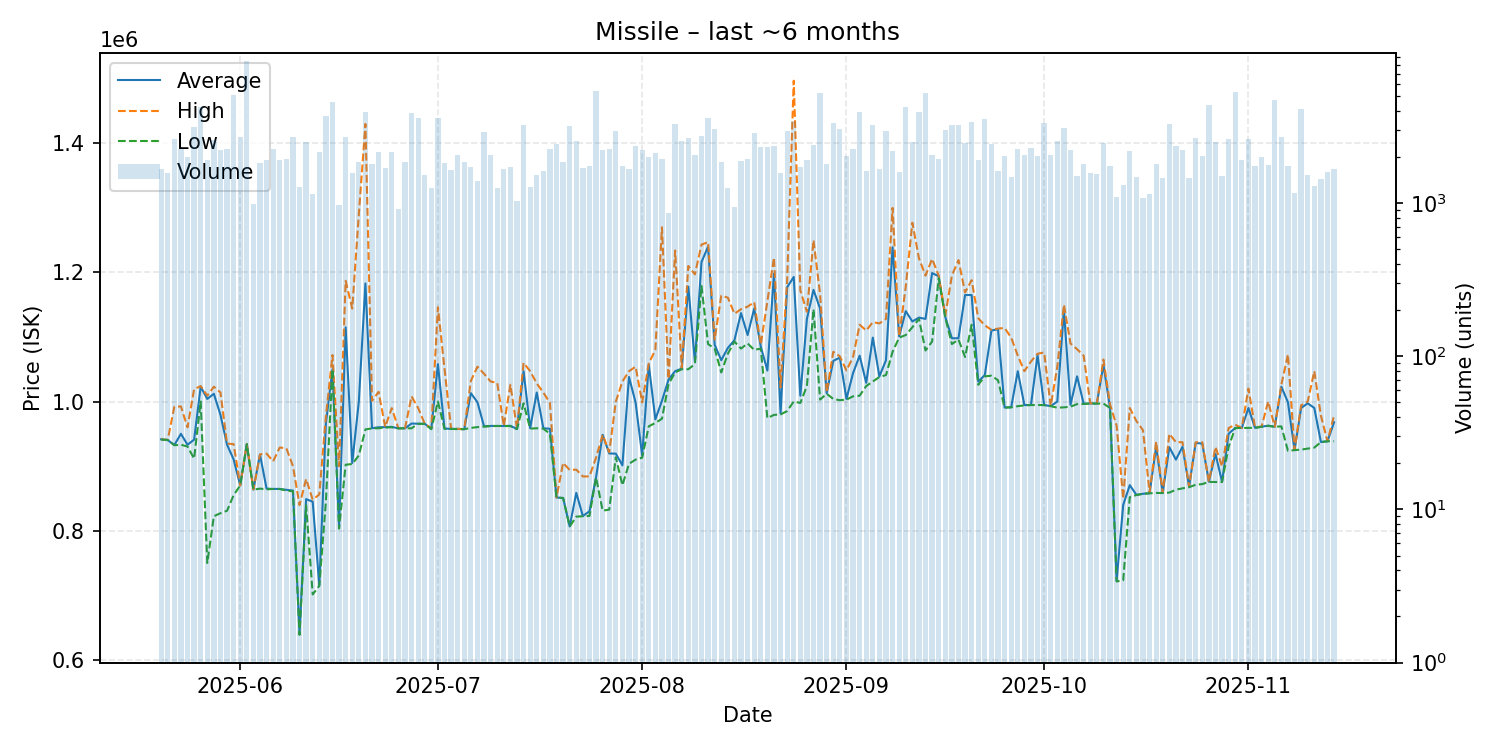

The data file committed next to this chart (first rows):
date, average, highest, lowest, order_count, volume
2025-05-20, 941500, 941500, 941000, 131, 1669
2025-05-21, 940400, 940500, 940300, 106, 1582
2025-05-22, 932500, 991900, 932300, 109, 2627
2025-05-23, 950000, 992400, 933000, 111, 2253
2025-05-24, 933000, 960000, 930300, 125, 2012
2025-05-25, 940900, 1019000, 911500, 157, 3139
2025-05-26, 1023000, 1024000, 1000000, 134, 4258
2025-05-27, 1004000, 1009000, 749900, 109, 1903
2025-05-28, 1012000, 1023000, 822300, 140, 2572
2025-05-29, 979400, 1014000, 827000, 121, 2237
2025-05-30, 933100, 934800, 830800, 126, 2258
2025-05-31, 910300, 934000, 855000, 147, 5102
2025-06-01, 870000, 870100, 870000, 123, 2715
2025-06-02, 934000, 934000, 934000, 161, 8540
2025-06-03, 863500, 863900, 863400, 103, 983
2025-06-04, 917800, 918100, 865100, 126, 1837
2025-06-05, 865100, 919300, 864000, 112, 1922
2025-06-06, 864600, 907400, 864500, 139, 2270
2025-06-07, 864600, 928800, 864500, 126, 1928
2025-06-08, 863200, 927600, 862100, 127, 1931
2025-06-09, 862100, 900000, 860900, 146, 2695
2025-06-10, 640000, 839500, 638500, 85, 1275
2025-06-11, 848800, 880000, 839100, 126, 2523
2025-06-12, 844800, 848000, 701200, 115, 1157
2025-06-13, 715200, 856000, 714400, 105, 2162
2025-06-14, 966100, 977000, 844900, 165, 3731
2025-06-15, 1050000, 1072000, 1050000, 144, 4570
2025-06-16, 806800, 899700, 803100, 71, 970
2025-06-17, 1115000, 1187000, 902100, 151, 2721
2025-06-18, 904800, 1144000, 903200, 91, 1565
2025-06-19, 1000000, 1290000, 916400, 100, 1869
2025-06-20, 1183000, 1430000, 956800, 147, 3961
2025-06-21, 958700, 1001000, 958400, 122, 1808
2025-06-22, 960100, 1015000, 958600, 131, 2157
2025-06-23, 960400, 960700, 959700, 87, 1711
2025-06-24, 960700, 989800, 960100, 133, 2158
2025-06-25, 958500, 958500, 958500, 82, 923
2025-06-26, 958500, 958500, 958500, 89, 1846
2025-06-27, 965900, 1008000, 958500, 123, 3898
2025-06-28, 965600, 990000, 965500, 104, 3625
2025-06-29, 965400, 965500, 965300, 117, 1528
2025-06-30, 958000, 958500, 957200, 112, 1256
2025-07-01, 1058000, 1146000, 1000000, 117, 3606
2025-07-02, 958200, 1051000, 957700, 86, 1842
2025-07-03, 957600, 957700, 957600, 107, 1652
2025-07-04, 957600, 957700, 957200, 107, 2055
2025-07-05, 957200, 957200, 957200, 104, 1855
2025-07-06, 1013000, 1032000, 959100, 121, 1736
2025-07-07, 998900, 1054000, 960400, 89, 1391
2025-07-08, 961600, 1043000, 961100, 96, 2905
2025-07-09, 962200, 1031000, 961900, 130, 2056
2025-07-10, 962200, 1029000, 962100, 99, 1267
2025-07-11, 962100, 962100, 962100, 92, 1678
2025-07-12, 962400, 1026000, 961900, 117, 1731
2025-07-13, 957400, 958000, 957300, 95, 1038
2025-07-14, 1047000, 1060000, 997200, 121, 3233
2025-07-15, 958700, 1047000, 958000, 92, 1281
2025-07-16, 1014000, 1028000, 958600, 89, 1531
2025-07-17, 958600, 1014000, 958000, 88, 1618
2025-07-18, 957800, 997900, 950000, 94, 2249
... 119 more rows
